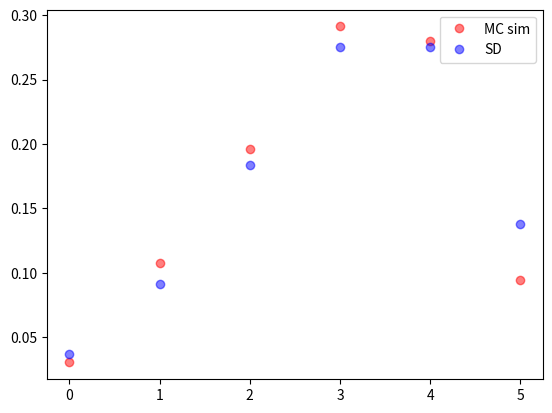

Here is the Python script that generated this plot:
# -*- coding: utf-8 -*-

import random
import numpy as np
import matplotlib.pyplot as plt

def pick_e(mu):
    rand_num = random.random()
    return -(1/mu)*np.log(rand_num)

num_drones = 5
nd = num_drones

w_d = {}
r_d = []

for i in range(num_drones):
    w_d[i] = pick_e(1)

times = [0]*(nd+1)
num_repair = []
repair_t = 0

t = 0
ot = 0
for i in range(100000):
    nxt_w = min(w_d.items(),key= lambda x: x[1], default=0)
    nxt_r = repair_t
    if nxt_w and (nxt_w[1] < nxt_r or not nxt_r):
        t = nxt_w[1]
        r_d.append(nxt_w[0])
        w_d.pop(nxt_w[0])
        if len(r_d) == 1:
            repair_t = t + pick_e(2)
    else:
        q = r_d.pop(0)
        t = nxt_r
        w_d[q] = t + pick_e(1)
        repair_t = t + pick_e(2)
        if len(r_d) == 0:
            repair_t = 0
    num_repair.append(len(r_d))
    times[len(r_d)] += t - ot
    ot = t
    
print(np.mean(num_repair))

ts = [round(x/t,5) for x in times]

array = [[0]*(nd+1) for x in range(nd+1)]
for i in range(nd+1):
    if i > 0:
        array[i][i-1] = 2
    array[i][i] = -(2 +1*(nd-i))
    if i == 0:
        array[i][i] = -(nd-i)
    if i < nd:
        array[i][i+1] = (nd-i)*1

x = np.array(array)

A=np.append(np.transpose(x),[[1]*(nd+1)],axis=0)
b=np.transpose(np.array([0]*(nd+1)+[1]))
y = np.linalg.solve(np.transpose(A).dot(A), np.transpose(A).dot(b))


print("occurence prob\t time sim\t stationary d\t difference")
for i in range(nd+1):
    print(i,":",num_repair.count(i)/100000,"\t",ts[i],"   \t",round(y[i],5),"   \t delta:",round(100*abs(ts[i]-y[i])/y[i],3),"%")

plt.plot(range(0,nd+1),ts,"o",color='red', alpha=0.5,label="MC sim")
plt.plot(range(0,nd+1),y,"o",color='blue', alpha=0.5,label="SD")
plt.legend()
plt.show()

        